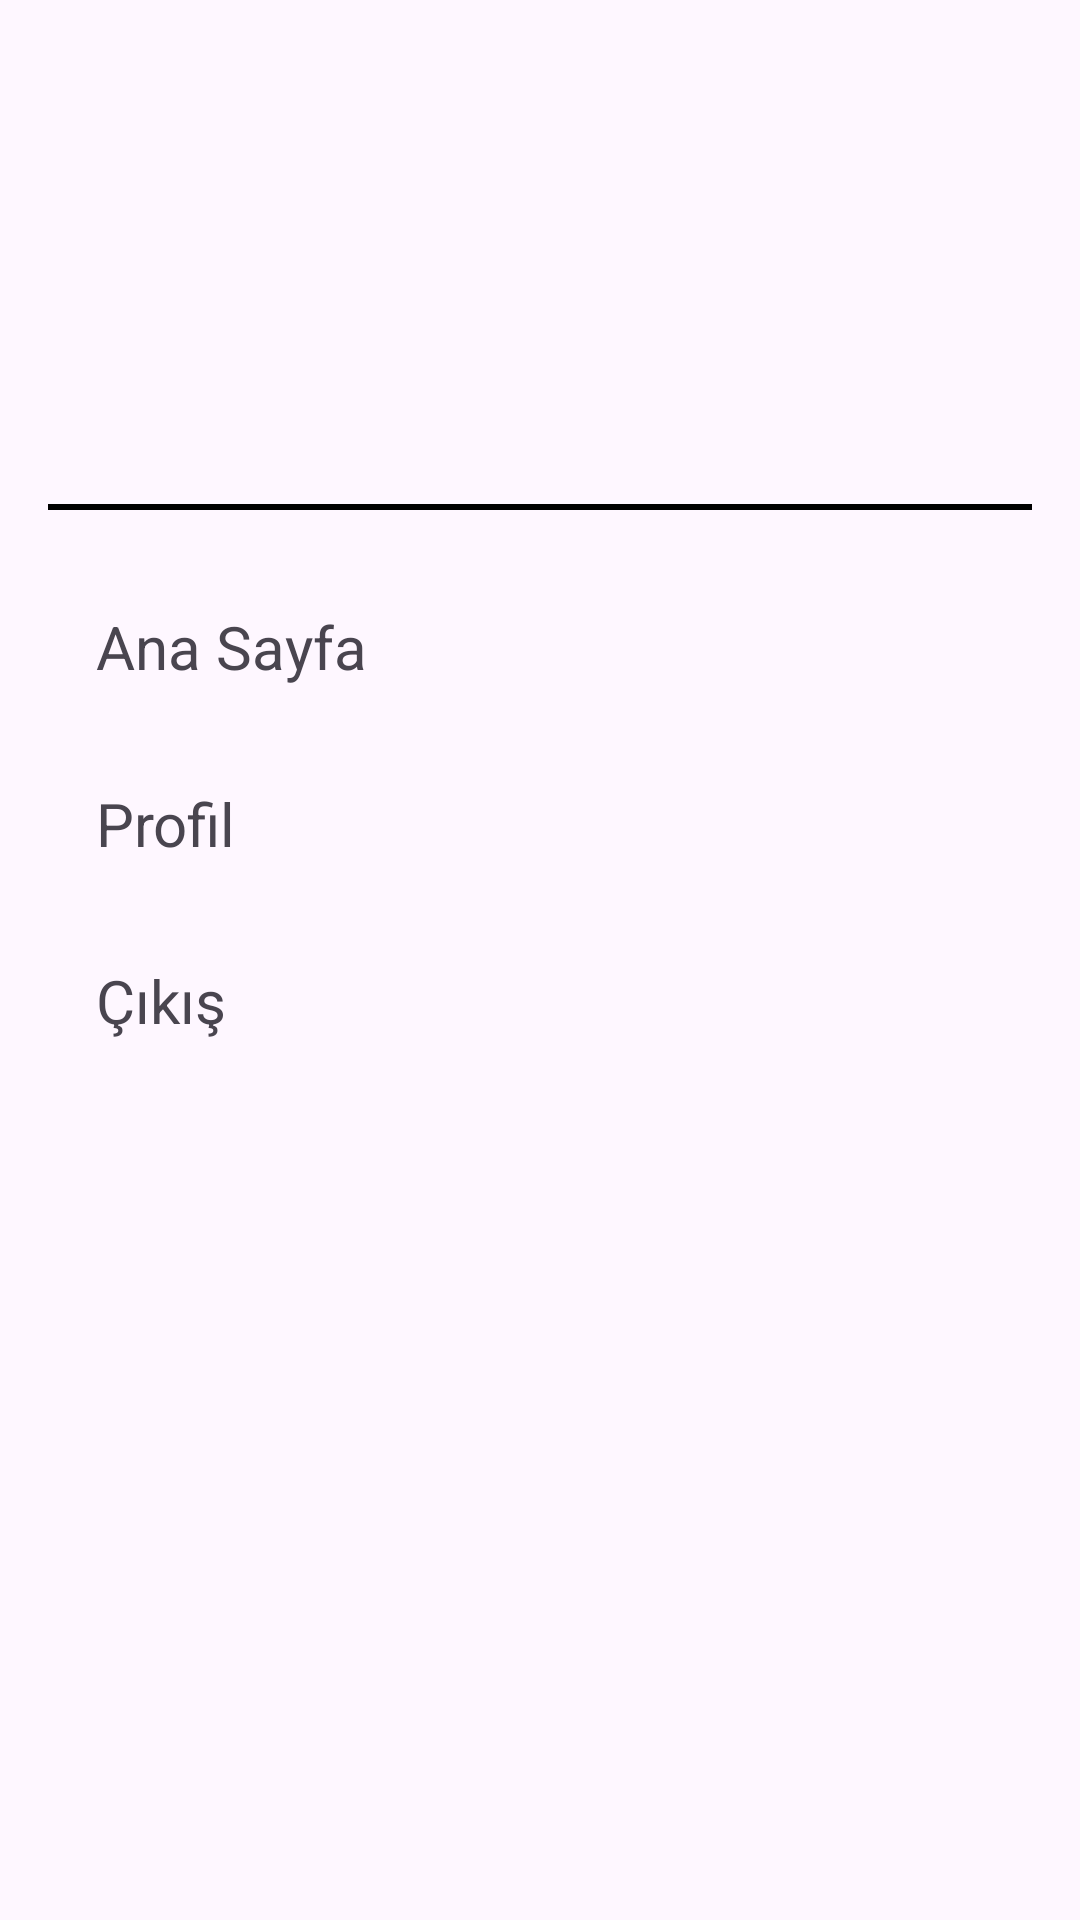

Produce the Android XML layout that renders to this screen, including the resource entries it uses.
<!-- AndroidManifest.xml: application theme Theme.MobilFinalOdev -->
<!-- res/layout/menu.xml -->
<?xml version="1.0" encoding="utf-8"?>
<LinearLayout xmlns:android="http://schemas.android.com/apk/res/android"
    android:layout_width="match_parent"
    android:layout_height="match_parent"
    android:orientation="vertical">

    <ImageView
        android:layout_width="match_parent"
        android:layout_height="120dp"
        android:layout_margin="16dp"
        android:onClick="ImageClick"
        android:src="@drawable/baseline_broken_image_24"/>
    <View
        android:layout_width="match_parent"
        android:layout_height="2dp"
        android:layout_margin="16dp"
        android:background="#000"/>
    <LinearLayout
        android:layout_width="match_parent"
        android:layout_height="wrap_content"
        android:orientation="horizontal"
        android:layout_gravity="center_vertical"
        android:onClick="anasayfaClick">

        <TextView
            android:layout_width="0dp"
            android:layout_height="wrap_content"
            android:layout_weight="1"
            android:text="Ana Sayfa"
            android:textSize="20sp"
            android:layout_marginStart="16dp"
            android:padding="16dp"
            />

    </LinearLayout>
    <LinearLayout
        android:layout_width="match_parent"
        android:layout_height="wrap_content"
        android:orientation="horizontal"
        android:layout_gravity="center_vertical"
        android:onClick="profileClick">

        <TextView
            android:layout_width="0dp"
            android:layout_height="wrap_content"
            android:layout_weight="1"
            android:text="Profil"
            android:textSize="20sp"
            android:layout_marginStart="16dp"
            android:padding="16dp"
            />

    </LinearLayout>
    <LinearLayout
        android:layout_width="match_parent"
        android:layout_height="wrap_content"
        android:orientation="horizontal"
        android:layout_gravity="center_vertical"
        android:onClick="logoutClick">

        <TextView
            android:layout_width="0dp"
            android:layout_height="wrap_content"
            android:layout_weight="1"
            android:text="Çıkış"
            android:textSize="20sp"
            android:layout_marginStart="16dp"
            android:padding="16dp"
            />

    </LinearLayout>





</LinearLayout>
<!-- resources referenced by this layout -->
<resources>
  <style name="Theme.MobilFinalOdev" parent="Base.Theme.MobilFinalOdev" />
  <style name="Base.Theme.MobilFinalOdev" parent="Theme.Material3.DayNight.NoActionBar">
          
          
      </style>
</resources>
